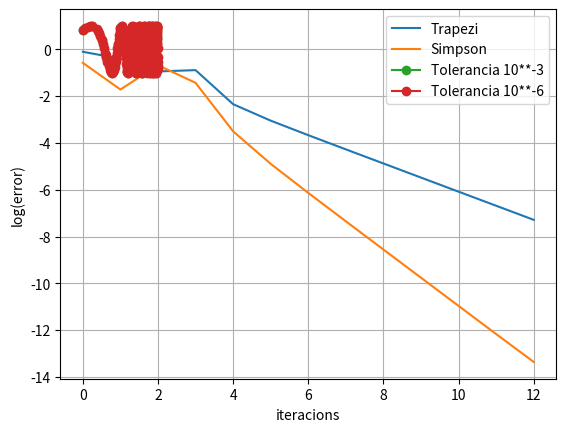

Here is the Python script that generated this plot:
import numpy as np
from scipy.integrate import quad
import matplotlib.pyplot as plt

def f(x):
    return np.sin(np.exp(2*x))


def trapezi(a, b, m):
    h = (b - a) / m

    suma = 0
    for i in range(1, m):
        suma += f(h*i)
    
    return h/2*(f(a) + 2*suma + f(b))

def simpson(a, b, m):
    h = (b - a) / (2*m)
    
    suma = 0
    for i in range(1, m + 1):
        suma += f(h*(2*i-2)) + 4*f(h*(2*i-1)) + f(h*2*i)

    return h/3*suma

real = quad(f, 0, 2)[0] #calcul de la integral
print("Valor exacte: ", real)
print('\nExercici 1 i 2')
print('--------------------\n')

numIntervals = 4
errVecAbs = [[], []]
inici = 0 
fi = 2
espais = 25 # per formatejar els prints
while numIntervals <= 2**14: # segons la nostre predicció en necesitarem 2^14
    
    trap = trapezi(inici, fi, numIntervals)
    simp = simpson(inici, fi, numIntervals)
    
    errVecAbs[0].append(abs(trap-real))
    errVecAbs[1].append(abs(simp-real))
    
    print(f'Trapezi per m = {numIntervals:>5}: {trap:>{espais}}, error absolut = {abs(trap - real):>{espais}}, '
          f'C = {numIntervals*2*errVecAbs[0][-1]:>{espais}}, intervals esperats = {(numIntervals*2*errVecAbs[0][-1]/(0.5*10-6))*(1/2):>{espais}}')
    print(f'Simpson per m = {numIntervals:>5}: {simp:>{espais}}, error absolut = {abs(simp - real):>{espais}},'
          f' C = {numIntervals*4*errVecAbs[1][-1]:>{espais}}, intervals esperats = {(numIntervals*4*errVecAbs[1][-1]/(0.5*10-6))*(1/4):>{espais}}')
    print('')
    numIntervals *= 2

x = np.arange(0, len(errVecAbs[0]))
errVecAbsTrap = np.array(np.log10(errVecAbs[0]))
errVecAbsSimp = np.array(np.log10(errVecAbs[1]))
plt.plot(x, errVecAbsTrap, label='Trapezi')
plt.plot(x, errVecAbsSimp, label='Simpson')
plt.xlabel('iteracions')
plt.ylabel('log(error)')
plt.legend()
plt.grid(True)
plt.show()


#Per a obtenir 6 xifres significatives
numIntervalsTrap = 6085
numIntervalsSimp = 317
trap = trapezi(inici, fi, numIntervalsTrap)
simp = simpson(inici, fi, numIntervalsSimp)
print(f'Trapezi amb {numIntervalsTrap:>5} intervals: {trap:>{espais}}, error absolut = {abs(trap - real):>{espais}}')
print(f'Simpson amb {numIntervalsSimp:>5} intervals: {simp:>{espais}}, error absolut = {abs(simp - real):>{espais}}')
print(f'Valor real = {real:>{10+espais}}')


#Pregunta 3 i 4
def simpsonSimple(a, b):
    return (b - a)/6*(f(a) + 4*f((a+b)/2) + f(b))

def simpsonRecursiu(f, a, b, tol):
    mid = (a + b) / 2
    S_ab = simpsonSimple(a, b)
    S_amid = simpsonSimple(a, mid)
    S_midb = simpsonSimple(mid, b)
    estimation = abs(S_ab - (S_amid + S_midb))
    if estimation < tol*(b - a): return S_ab
    else: return simpsonRecursiu(f, a, mid, tol) + simpsonRecursiu(f, mid, b, tol)

print(f(0), inici, fi)
S3 = simpsonRecursiu(f, inici, fi, 1e-3)
S6 = simpsonRecursiu(f, inici, fi, 1e-6)
print(f"Valor calculat amb l'algorisme de simpson adaptat amb tolerancia= {1e-3}: {S3} amb error = {abs(real - S3)}")
print(f"Valor calculat amb l'algorisme de simpson adaptat amb tolerancia= {1e-6}: {S6} amb error = {abs(real - S6)}")
print(f'Valor real = {real}')

#Pregunta 5

def simpson_adaptat_2(f, a, b, divide_points, tol):
    mid = (a + b) / 2
    S_ab = simpsonSimple(a, b)
    S_amid = simpsonSimple(a, mid)
    S_midb = simpsonSimple(mid, b)
    estimation = abs(S_ab - (S_amid + S_midb))
    if estimation < tol*(b - a):
        divide_points.append(a)
        return S_ab
    else: return simpson_adaptat_2(f, a, mid, divide_points, tol) + simpson_adaptat_2(f, mid, b, divide_points, tol)

divide_points3 = []
divide_points6 = []
S3 = simpson_adaptat_2(f, inici, fi, divide_points3, 1e-3)
S6 = simpson_adaptat_2(f, inici, fi, divide_points6, 1e-6)
divide_points3.sort()
divide_points6.sort()

F3 = f(np.array(divide_points3))
F6 = f(np.array(divide_points6))
plt.plot(divide_points3, F3, 'o-', label='Tolerancia 10**-3')
plt.grid(True)
plt.legend()
plt.show()

plt.plot(divide_points6, F6,'o-', label='Tolerancia 10**-6')
plt.grid(True)
plt.legend()
plt.show()

print('\nExercici 6')
print('--------------------\n')
print(f'Nombre de subintervals amb tolerància 10**-3: {len(divide_points3) - 1}')
print(f'Nombre de subintervals amb tolerància 10**-6: {len(divide_points6) - 1}')